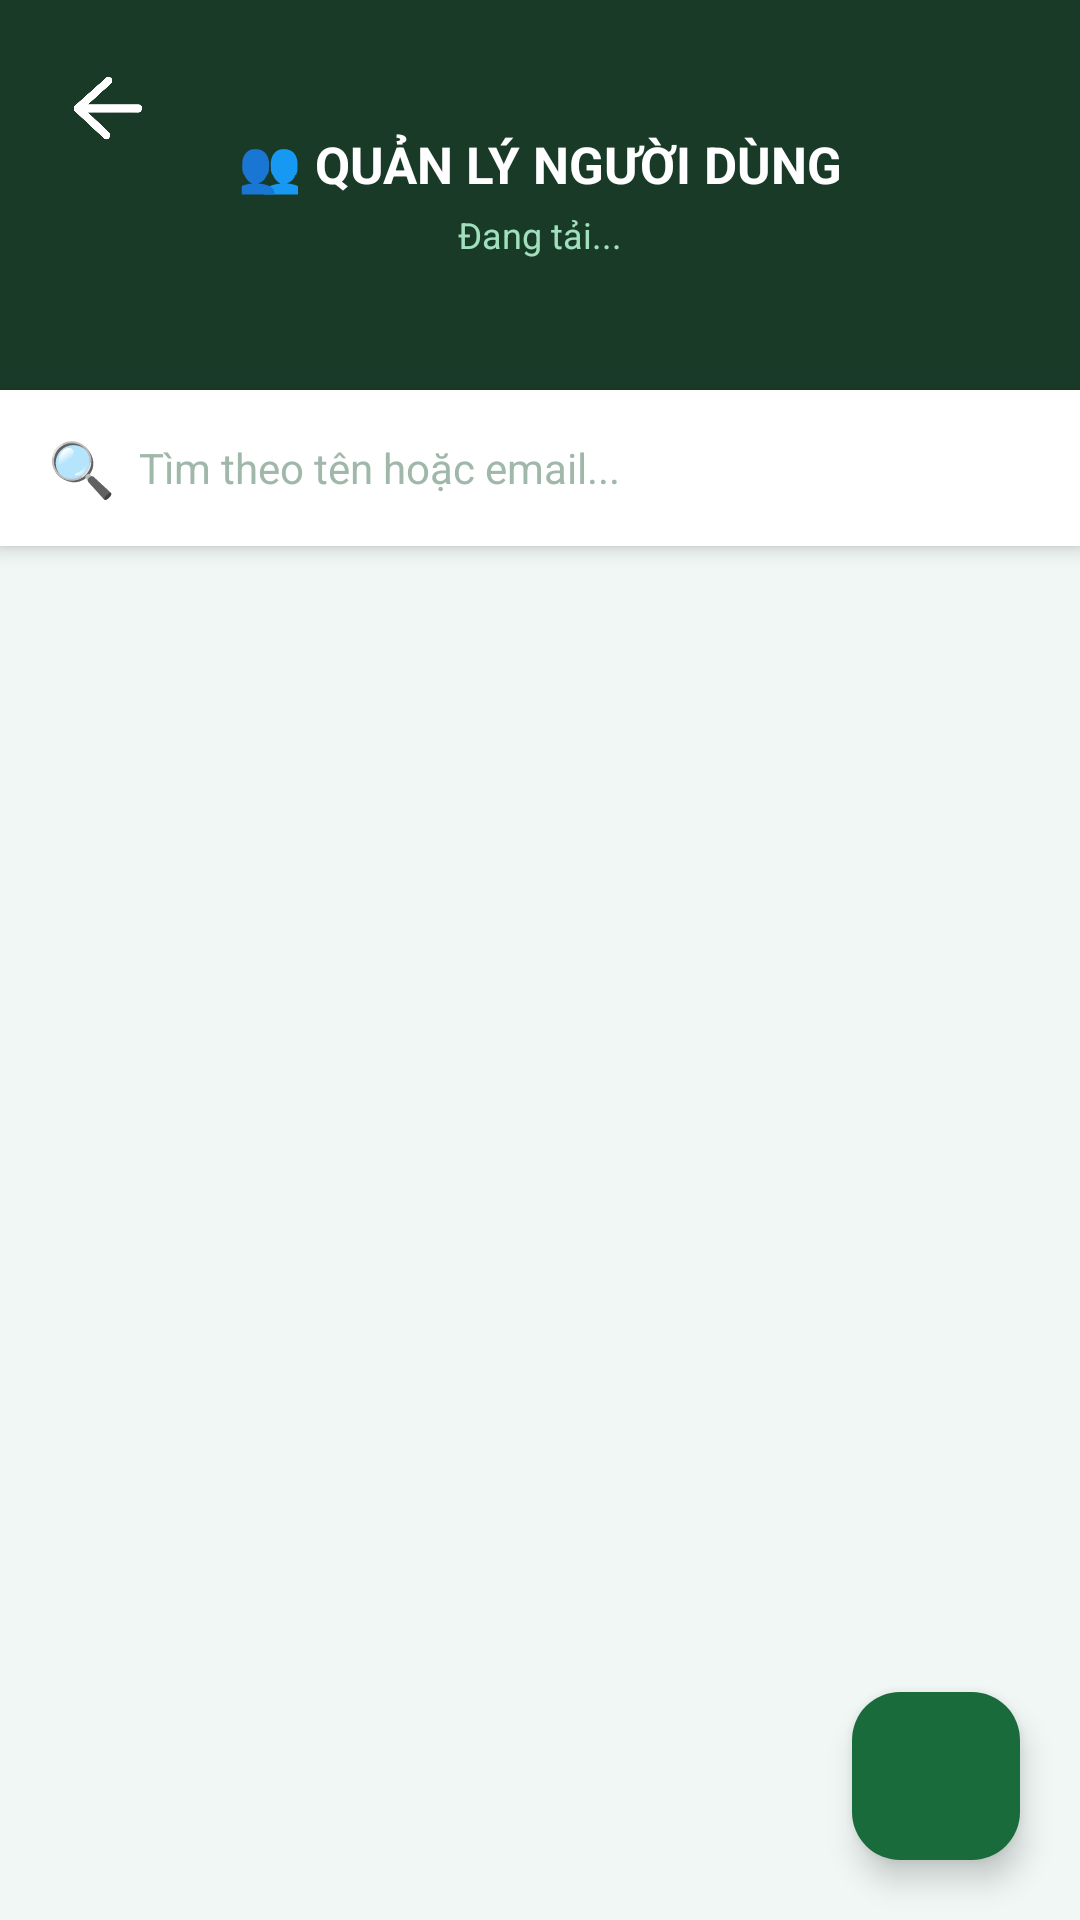

Android layout source for this screen:
<!-- AndroidManifest.xml: application theme Theme.UDTDDK -->
<!-- res/layout/activity_adminusseractivity.xml -->
<?xml version="1.0" encoding="utf-8"?>
<androidx.coordinatorlayout.widget.CoordinatorLayout
    xmlns:android="http://schemas.android.com/apk/res/android"
    xmlns:app="http://schemas.android.com/apk/res-auto"
    android:layout_width="match_parent"
    android:layout_height="match_parent"
    android:background="#F0F7F4">

    <LinearLayout
        android:layout_width="match_parent"
        android:layout_height="match_parent"
        android:orientation="vertical">

        
        <FrameLayout
            android:layout_width="match_parent"
            android:layout_height="130dp"
            android:background="#1A3A28">

            <ImageView
                android:id="@+id/btnBack"
                android:layout_width="40dp"
                android:layout_height="40dp"
                android:layout_gravity="start|top"
                android:layout_margin="16dp"
                android:background="@drawable/bg_circle_white_alpha"
                android:clickable="true"
                android:focusable="true"
                android:padding="8dp"
                android:src="@drawable/ic_arrow_back"
                app:tint="#FFFFFF" />

            <LinearLayout
                android:layout_width="wrap_content"
                android:layout_height="wrap_content"
                android:layout_gravity="center"
                android:gravity="center"
                android:orientation="vertical">

                <TextView
                    android:layout_width="wrap_content"
                    android:layout_height="wrap_content"
                    android:text="👥 QUẢN LÝ NGƯỜI DÙNG"
                    android:textColor="#FFFFFF"
                    android:textSize="17sp"
                    android:textStyle="bold" />

                <TextView
                    android:id="@+id/tvUserCount"
                    android:layout_width="wrap_content"
                    android:layout_height="wrap_content"
                    android:text="Đang tải..."
                    android:textColor="#A0E0BC"
                    android:textSize="12sp"
                    android:layout_marginTop="4dp" />
            </LinearLayout>
        </FrameLayout>

        
        <LinearLayout
            android:layout_width="match_parent"
            android:layout_height="52dp"
            android:background="#FFFFFF"
            android:orientation="horizontal"
            android:gravity="center_vertical"
            android:paddingStart="16dp"
            android:paddingEnd="16dp"
            android:elevation="4dp">

            <TextView
                android:layout_width="wrap_content"
                android:layout_height="wrap_content"
                android:text="🔍"
                android:textSize="18sp"
                android:layout_marginEnd="8dp" />

            <EditText
                android:id="@+id/etSearch"
                android:layout_width="0dp"
                android:layout_height="match_parent"
                android:layout_weight="1"
                android:background="@null"
                android:hint="Tìm theo tên hoặc email..."
                android:textColor="#0F2D1F"
                android:textColorHint="#A0B8AA"
                android:textSize="14sp"
                android:inputType="text"
                android:imeOptions="actionSearch"
                android:singleLine="true" />
        </LinearLayout>

        
        <ScrollView
            android:layout_width="match_parent"
            android:layout_height="0dp"
            android:layout_weight="1">

            <LinearLayout
                android:id="@+id/listContainer"
                android:layout_width="match_parent"
                android:layout_height="wrap_content"
                android:orientation="vertical"
                android:paddingStart="16dp"
                android:paddingEnd="16dp"
                android:paddingTop="16dp"
                android:paddingBottom="80dp" />
        </ScrollView>
    </LinearLayout>

    
    <com.google.android.material.floatingactionbutton.FloatingActionButton
        android:id="@+id/btnAddUser"
        android:layout_width="wrap_content"
        android:layout_height="wrap_content"
        android:layout_gravity="end|bottom"
        android:layout_margin="20dp"
        android:src="@drawable/ic_add"
        android:contentDescription="Thêm người dùng"
        app:backgroundTint="#1A6B3C"
        app:tint="#FFFFFF" />

</androidx.coordinatorlayout.widget.CoordinatorLayout>
<!-- resources referenced by this layout -->
<resources>
  <!-- drawable ic_arrow_back: png bitmap (drawable, 38570 bytes) -->
  <style name="Theme.UDTDDK" parent="Base.Theme.UDTDDK" />
  <style name="Base.Theme.UDTDDK" parent="Theme.Material3.DayNight.NoActionBar">
          
          
      </style>
</resources>
